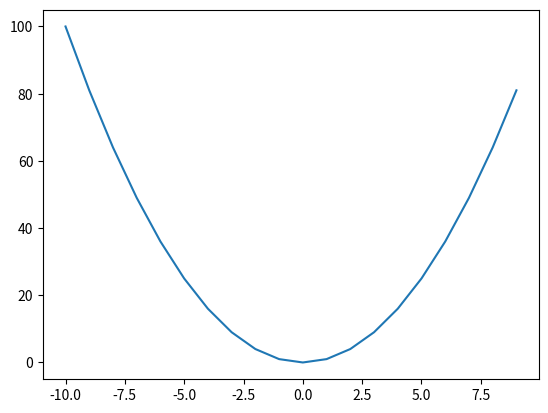

Generate this figure with matplotlib:

cadena = "3+5/2"
a = eval(cadena)
print(a)

import math

cadena = "math.pow(2,3)"
a = eval(cadena)
print(a)

valores_x = [i for i in range(-10,10,1)]
y = "x**2"
#y = "math.pow(x,2)"
#y = "x*x"

#resultado = eval(y)
valores_y = [eval(y) for x in valores_x]
print(valores_y)

from matplotlib import pyplot as plt
plt.plot(valores_x, valores_y)
plt.show()
